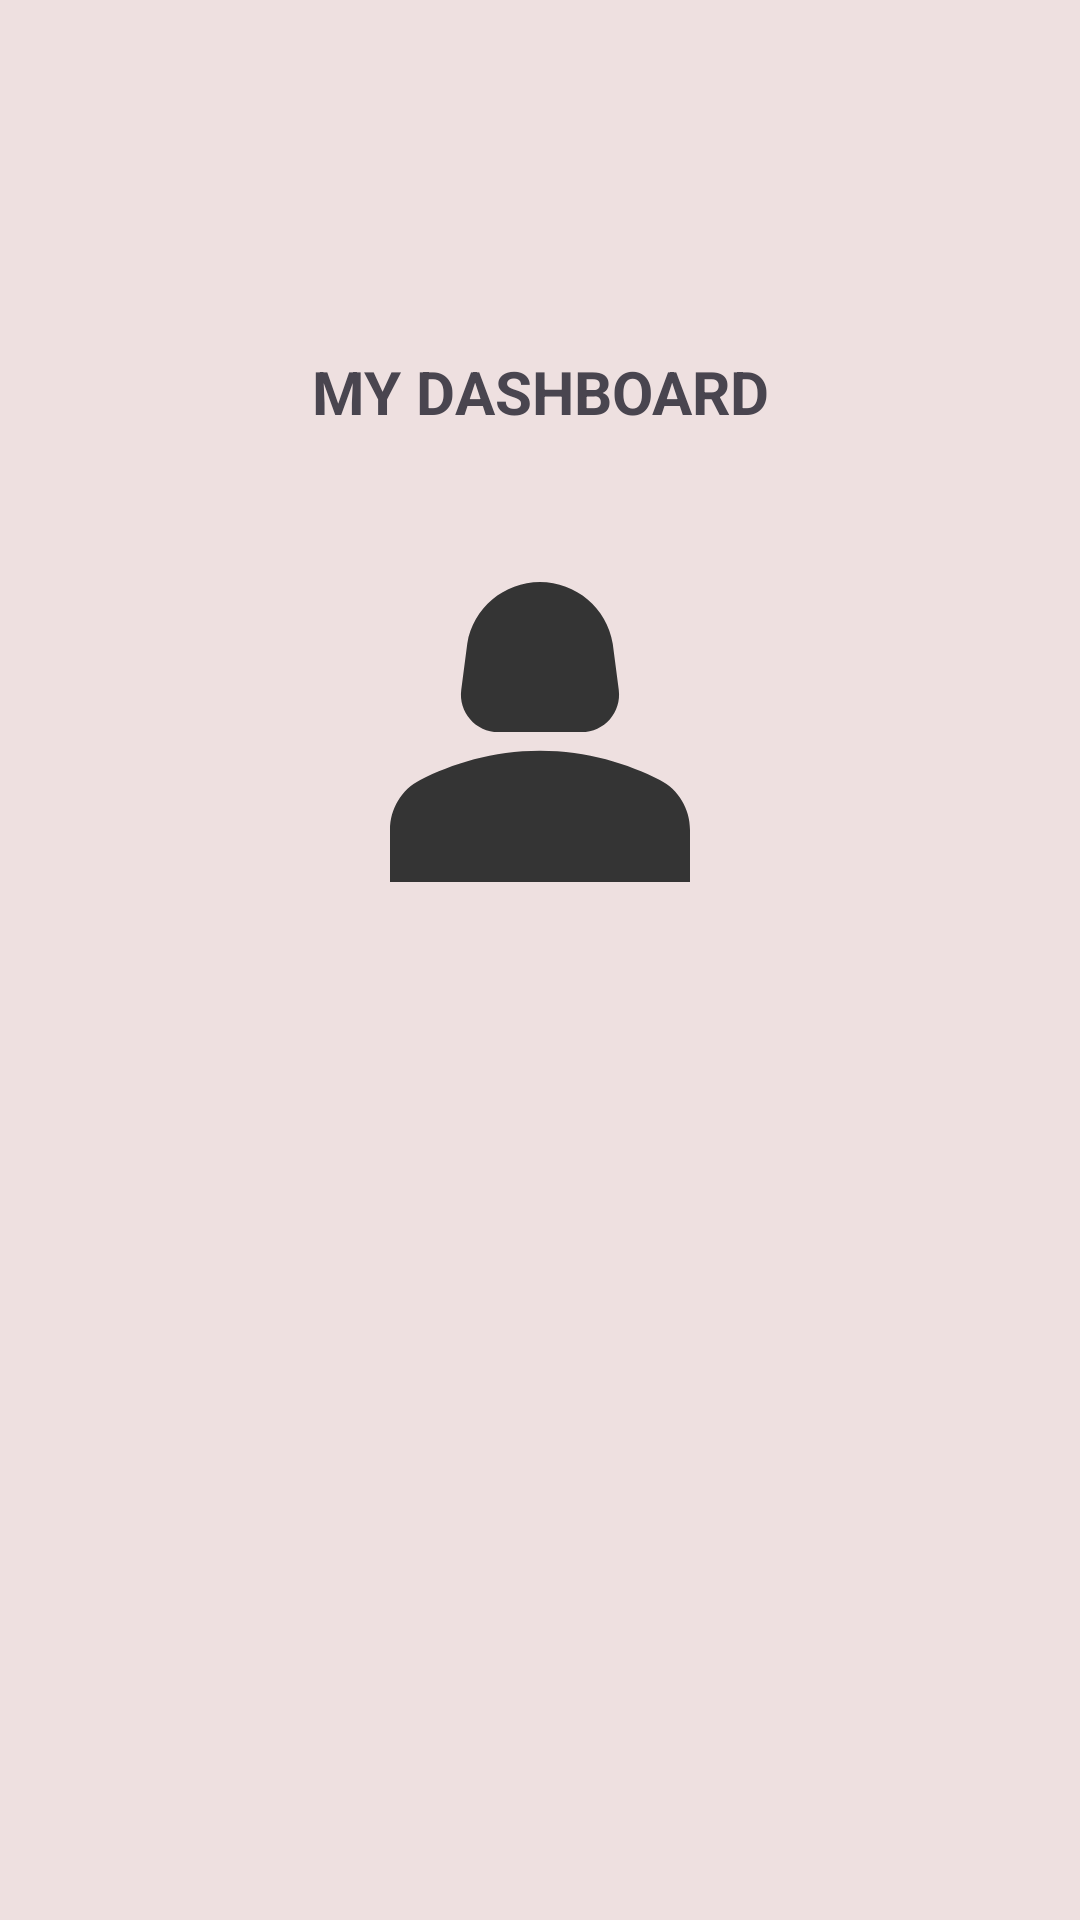

Here is an Android app screen rendered from its layout file. Give the layout XML and the strings, colors and styles it references.
<!-- AndroidManifest.xml: application theme Theme.Afrika_Tikkun -->
<!-- res/layout/activity_home_fragment.xml -->
<?xml version="1.0" encoding="utf-8"?>
<androidx.constraintlayout.widget.ConstraintLayout xmlns:android="http://schemas.android.com/apk/res/android"
    xmlns:app="http://schemas.android.com/apk/res-auto"
    xmlns:tools="http://schemas.android.com/tools"
    android:layout_width="match_parent"
    android:layout_height="match_parent"
    android:background="#EEE0E0">



    <ImageView
        android:id="@+id/imageView9"
        android:layout_width="241dp"
        android:layout_height="101dp"
        android:layout_marginTop="16dp"
        app:layout_constraintEnd_toEndOf="parent"
        app:layout_constraintStart_toStartOf="parent"
        app:layout_constraintTop_toTopOf="parent"
        app:srcCompat="@drawable/small_logo" />
    
    <TextView
        android:id="@+id/myDashboard"
        android:layout_width="226dp"
        android:layout_height="52dp"
        android:text="MY DASHBOARD"
        android:textAlignment="center"
        android:textSize="20sp"
        android:textStyle="bold"
        app:layout_constraintEnd_toEndOf="parent"
        app:layout_constraintStart_toStartOf="parent"
        app:layout_constraintTop_toBottomOf="@+id/imageView9" />

    
    <ImageView
        android:id="@+id/profile_image"
        android:layout_width="150dp"
        android:layout_height="150dp"
        android:src="@drawable/baseline_person_2_24"
        app:layout_constraintEnd_toEndOf="parent"
        app:layout_constraintStart_toStartOf="parent"
        app:layout_constraintTop_toBottomOf="@+id/myDashboard" />

    
    <TextView
        android:id="@+id/etEmailAddress"
        android:layout_width="106dp"
        android:layout_height="84dp"
        android:layout_marginTop="36dp"
        android:fontFamily="sans-serif-condensed"
        android:text=""
        android:textColor="@color/black"
        android:textSize="36dp"
        app:layout_constraintEnd_toEndOf="parent"
        app:layout_constraintHorizontal_bias="0.498"
        app:layout_constraintStart_toStartOf="parent"
        app:layout_constraintTop_toBottomOf="@id/profile_image" />
</androidx.constraintlayout.widget.ConstraintLayout>
<!-- resources referenced by this layout -->
<resources>
  <!-- drawable baseline_person_2_24 (drawable) -->
  <vector android:height="24dp" android:tint="#343434"
      android:viewportHeight="24" android:viewportWidth="24"
      android:width="24dp" xmlns:android="http://schemas.android.com/apk/res/android">
      <path android:fillColor="@android:color/white" android:pathData="M18.39,14.56C16.71,13.7 14.53,13 12,13c-2.53,0 -4.71,0.7 -6.39,1.56C4.61,15.07 4,16.1 4,17.22V20h16v-2.78C20,16.1 19.39,15.07 18.39,14.56z"/>
      <path android:fillColor="@android:color/white" android:pathData="M9.78,12h4.44c1.21,0 2.14,-1.06 1.98,-2.26l-0.32,-2.45C15.57,5.39 13.92,4 12,4S8.43,5.39 8.12,7.29L7.8,9.74C7.64,10.94 8.57,12 9.78,12z"/>
  </vector>
  <style name="Theme.Afrika_Tikkun" parent="Base.Theme.Afrika_Tikkun" />
  <style name="Base.Theme.Afrika_Tikkun" parent="Theme.Material3.DayNight.NoActionBar">
          
          
      </style>
  <!-- not gathered from this repository: default colours our renderer supplied (Android Studio template values) -->
  <color name="black">#FF000000</color>
</resources>
